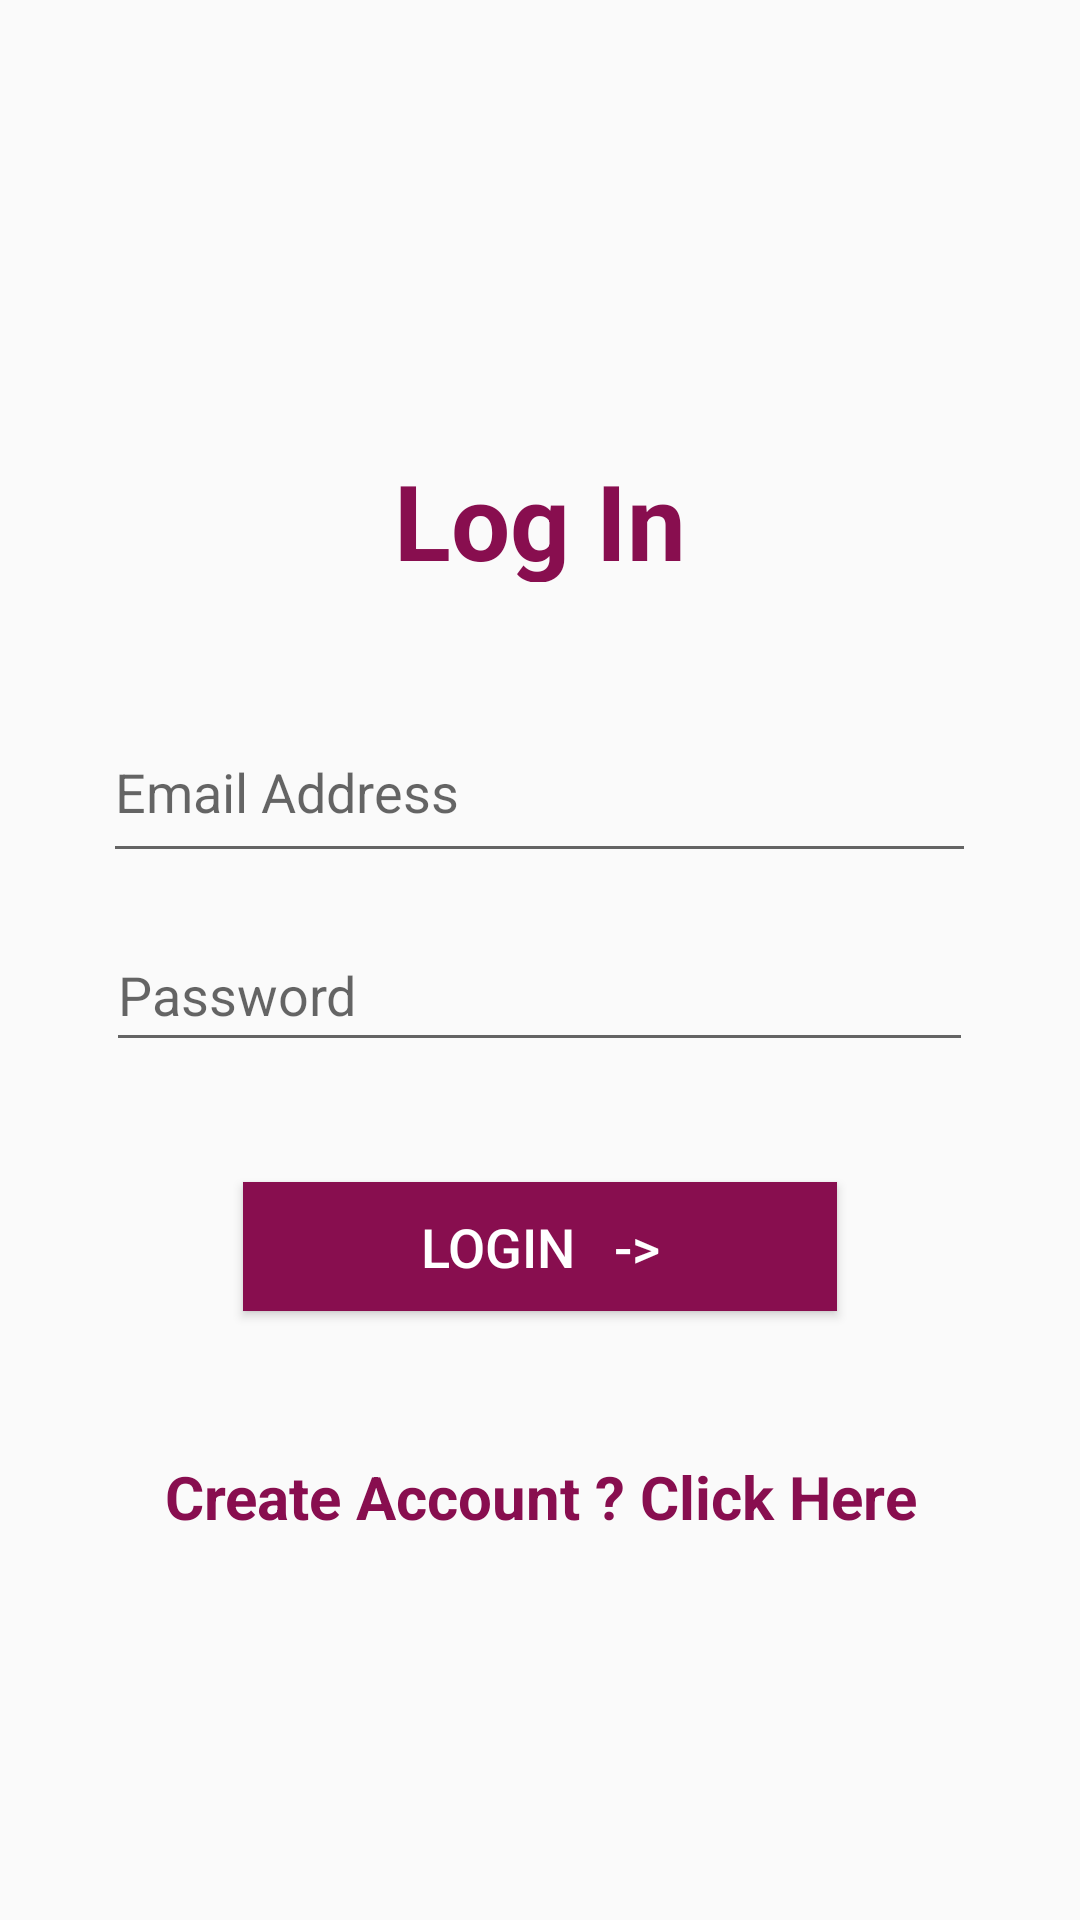

The Android layout XML behind this screen, and the referenced resources:
<!-- AndroidManifest.xml: application theme AppTheme -->
<!-- res/layout/activity_login_page.xml -->
<?xml version="1.0" encoding="utf-8"?>
<LinearLayout xmlns:android="http://schemas.android.com/apk/res/android"
    xmlns:app="http://schemas.android.com/apk/res-auto"
    xmlns:tools="http://schemas.android.com/tools"
    android:layout_width="match_parent"
    android:layout_height="match_parent"
    tools:context=".Login_page"
    android:orientation="vertical">


    <TextView
        android:gravity="center"
        android:layout_gravity="center"

        android:layout_marginTop="150dp"
        android:layout_marginBottom="40dp"
        android:id="@+id/textView"
        android:layout_width="258dp"
        android:layout_height="44dp"
        android:text="Log In"
        android:textColor="@color/colorHeadingH1"
        android:textSize="35sp"
        android:textStyle="bold"
        />

    <EditText
        android:id="@+id/email"
        android:layout_marginBottom="15dp"
        android:layout_width="291dp"
        android:layout_height="57dp"
        android:layout_gravity="center"
        android:ems="10"
        android:hint="Email Address"
        android:inputType="textEmailAddress" />

    <EditText
        android:layout_gravity="center"
        android:layout_marginBottom="40dp"
        android:id="@+id/password"
        android:layout_width="289dp"
        android:layout_height="48dp"
        android:ems="10"
        android:hint="Password"
        android:inputType="textPassword"
       />

    <Button
        android:layout_gravity="center"
        android:id="@+id/button"
        android:layout_width="198dp"
        android:layout_marginBottom="40dp"
        android:layout_height="43dp"
        android:background="#880E4F"
        android:text="Login   ->"
        android:textColor="#FFFFFF"
        android:textSize="18sp"
         />

    <TextView
        android:id="@+id/textlink"
        android:layout_width="258dp"
        android:layout_height="44dp"
        android:layout_gravity="center"
        android:layout_marginBottom="40dp"
        android:clickable="true"
        android:gravity="center"
        android:text="Create Account ? Click Here"
        android:textColor="@color/colorHeadingH1"
        android:textSize="20sp"
        android:textStyle="bold"
        android:onClick="onClick"/>
</LinearLayout>
<!-- resources referenced by this layout -->
<resources>
  <color name="colorHeadingH1">#880e4f</color>
  <style name="AppTheme" parent="Theme.AppCompat.Light">
          
          <item name="colorPrimary">@color/colorPrimary</item>
          <item name="colorPrimaryDark">@color/colorPrimaryDark</item>
          <item name="colorAccent">@color/colorAccent</item>
  
      </style>
  <color name="colorPrimary">#880e4f</color>
  <color name="colorPrimaryDark">#AD1457</color>
  <color name="colorAccent">#03DAC5</color>
</resources>
